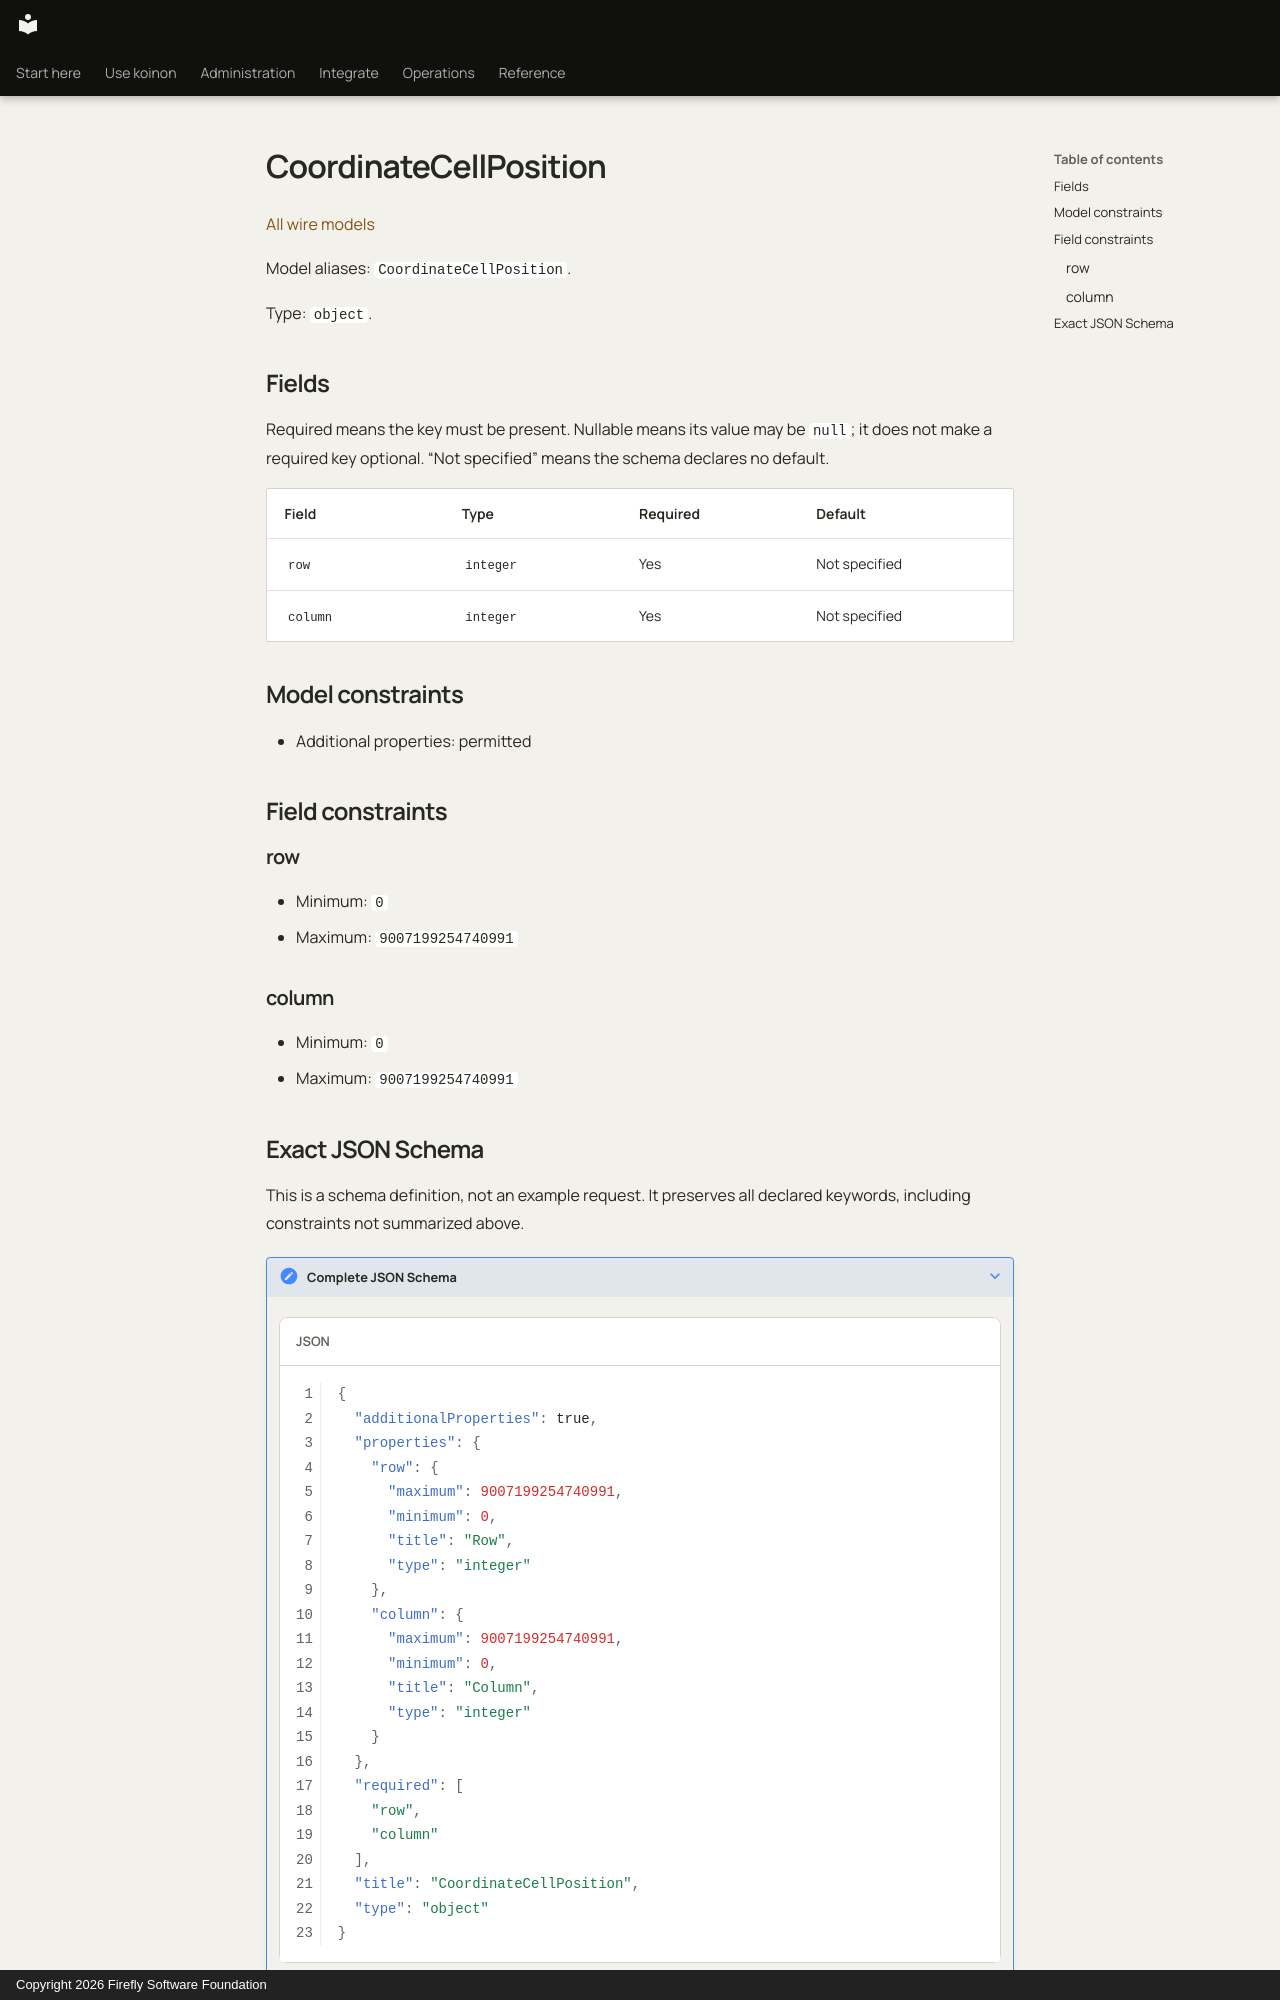

repository: fireflyframework/firefly-koinon · page: reference/models/coordinatecellposition/index.html · generator: mkdocs · copyright: Copyright 2026 Firefly Software Foundation

<!-- Copyright 2026 Firefly Software Foundation -->
<!-- SPDX-License-Identifier: Apache-2.0 -->

# CoordinateCellPosition

[All wire models](index.md)

Model aliases: `CoordinateCellPosition`.

Type: `object`.

## Fields

Required means the key must be present. Nullable means its value may be `null`; it does not make a required key optional. “Not specified” means the schema declares no default.

| Field | Type | Required | Default |
| --- | --- | --- | --- |
| `row` | `integer` | Yes | Not specified |
| `column` | `integer` | Yes | Not specified |

## Model constraints

- Additional properties: permitted

## Field constraints

### row

- Minimum: `0`
- Maximum: `9007199254740991`

### column

- Minimum: `0`
- Maximum: `9007199254740991`
